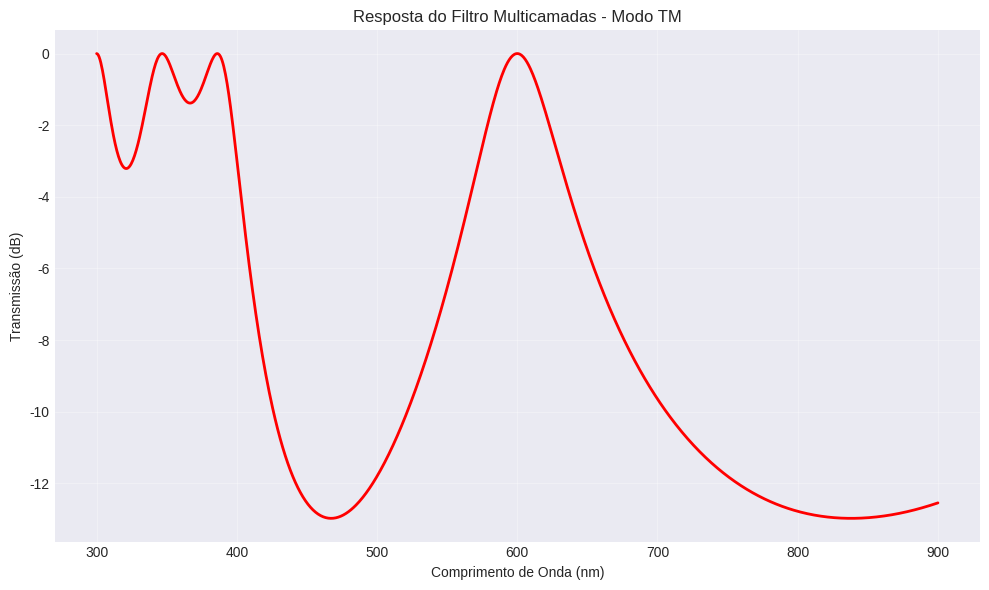
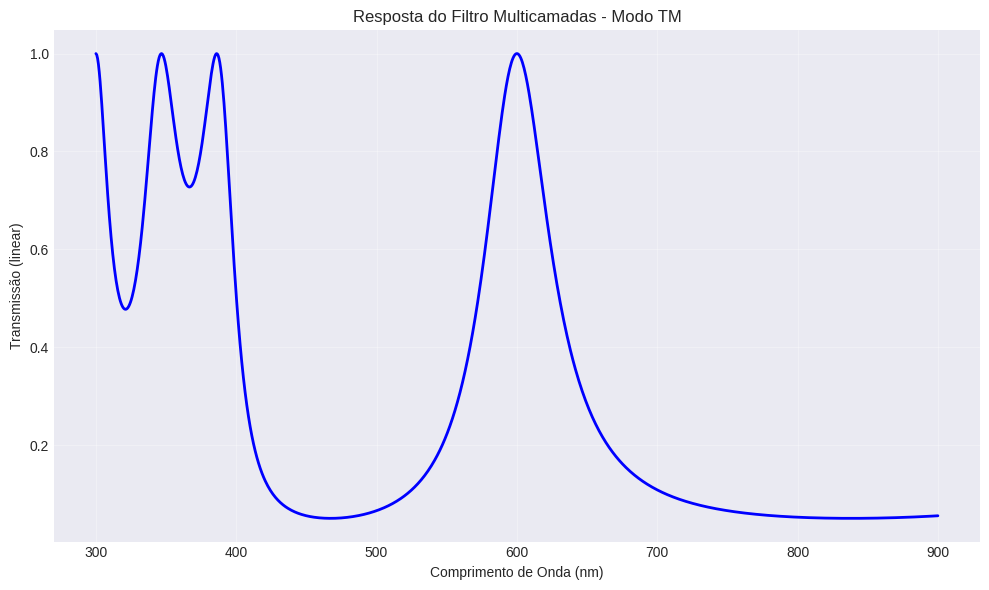
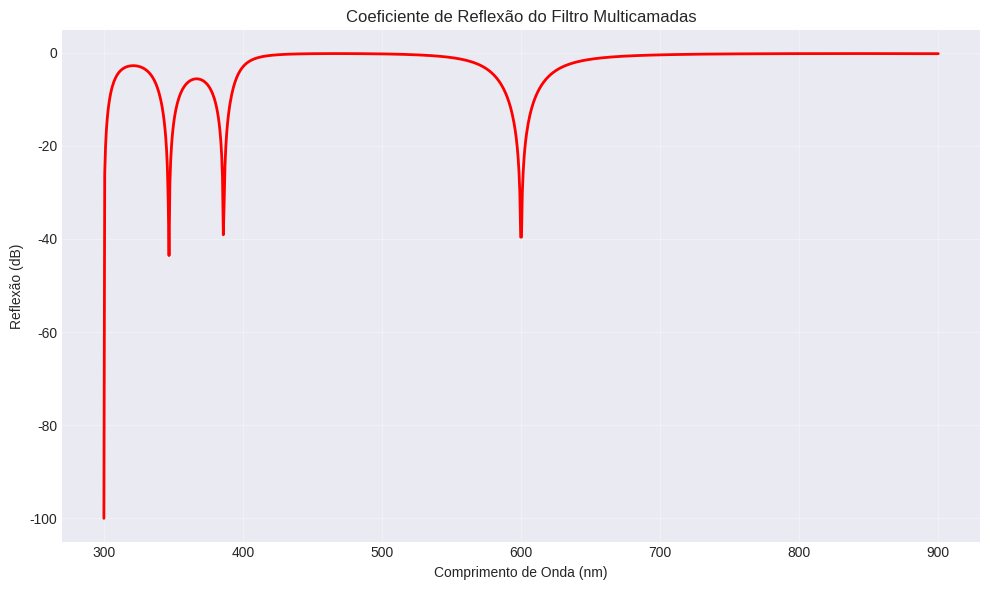
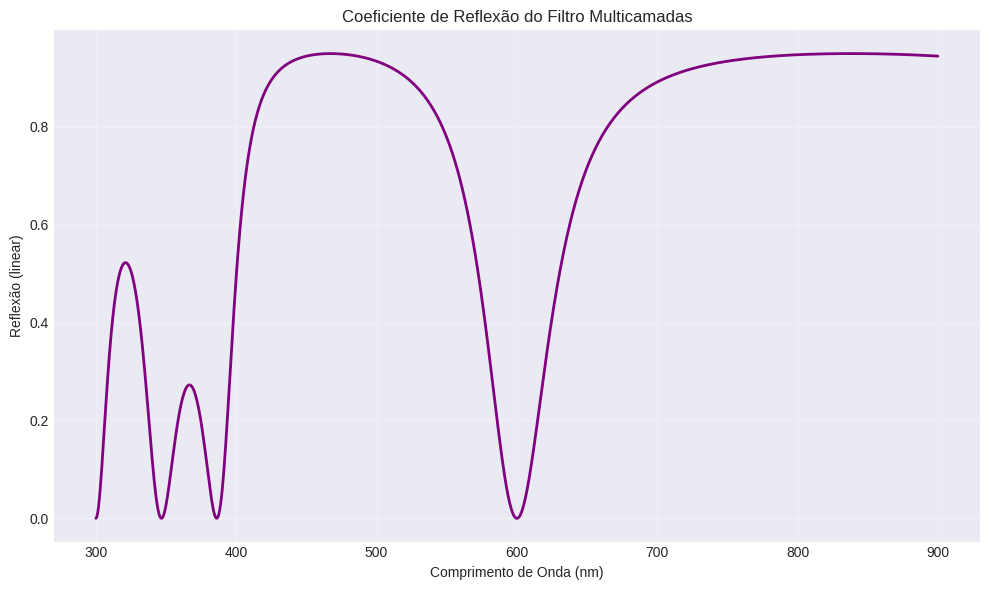
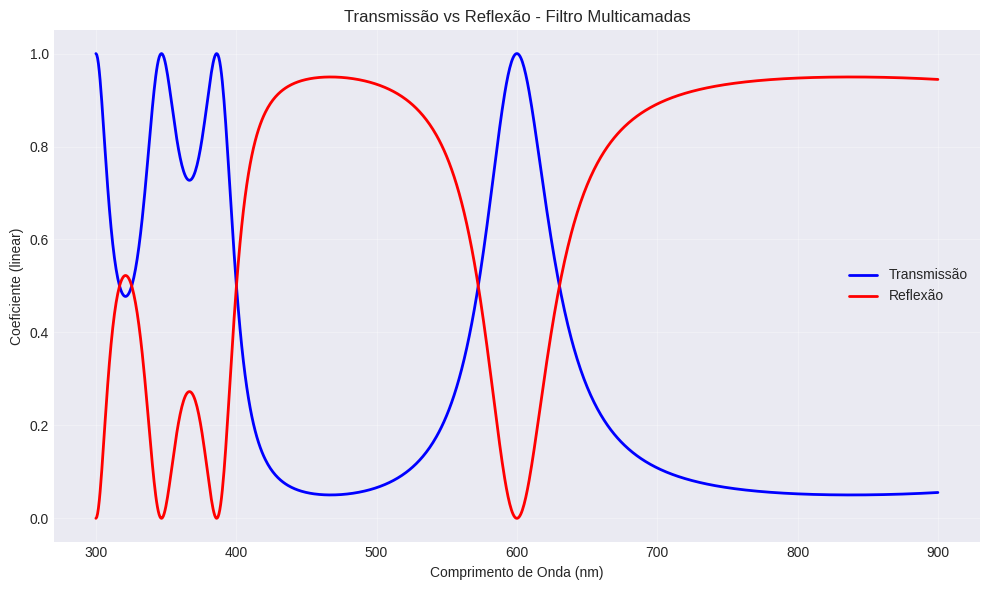
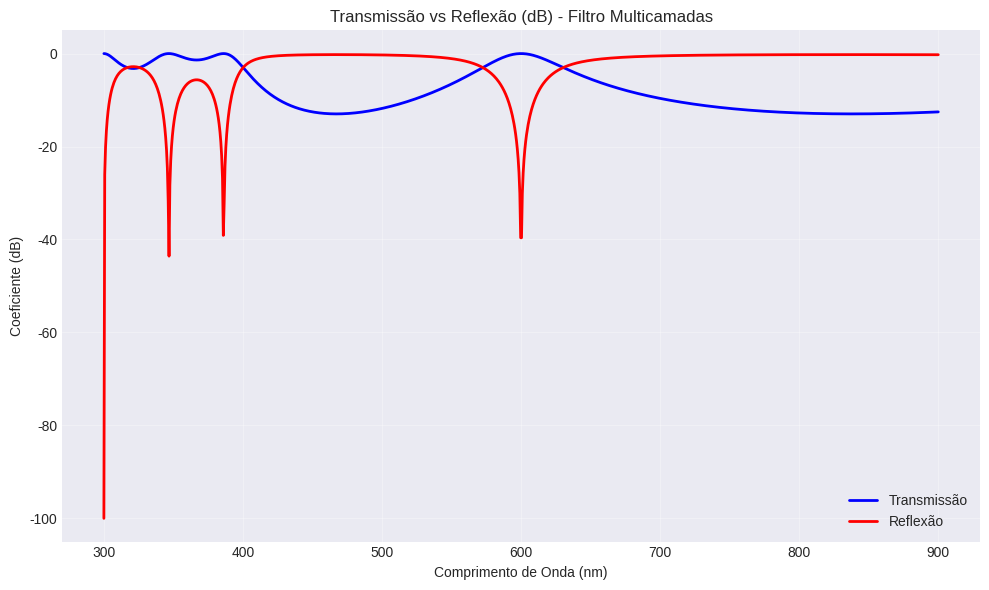

Recreate these plots in Python, in order.
import numpy as np
import matplotlib.pyplot as plt
from scipy.constants import c, epsilon_0, mu_0

def multilayer_filter():
    # Parâmetros físicos
    c = 3e8  # velocidade da luz no vácuo [m/s]
    eta_0 = 120 * np.pi  # impedância do vácuo [Ω]
    
    lambda_central = 600e-9  # Centro em 600nm
    
    # Definir a estrutura multicamadas
    n_a = 1  # Meio de entrada
    n_H = 3.5  # Meio do filtro com maior índice de refração
    n_L = 1.46  # Meio do filtro com menor índice de refração
    n_b = 1  # Meio de saída
    
    # Vetor índice de refração
    n = np.array([n_a, n_L, n_H, n_L, n_H, n_L, n_H, n_L, n_b])
    
    # Espessura do i-ésimo meio
    l = np.array([0, lambda_central/(4*n_L), lambda_central/(4*n_H),
                  lambda_central/(4*n_L), lambda_central/(2*n_H),
                  lambda_central/(4*n_L), lambda_central/(4*n_H),
                  lambda_central/(4*n_L), 0])
    
    # Número total de meios
    num_meios = len(n)
    # Número de interfaces
    num_interfaces = num_meios - 1
    
    # Faixa de comprimentos de onda para análise [m]
    lambda_min = 300e-9
    lambda_max = 900e-9
    num_lambda = 1000
    lambda_vec = np.linspace(lambda_min, lambda_max, num_lambda)
    
    # Vetores para armazenar a resposta do filtro
    transmission = np.zeros(num_lambda)
    reflection = np.zeros(num_lambda)
    
    # Campo magnético de saída (normalizado)
    H_out = 1  # H'_{M+1},+ no meio b
    
    for idx in range(num_lambda):
        lambda_0 = lambda_vec[idx]
        k_0 = 2 * np.pi / lambda_0
        
        # Calcular impedâncias de cada meio
        eta = eta_0 / n
        
        # Inicializar coeficientes de reflexão
        gamma = np.zeros(num_meios, dtype=complex)
        
        # No último meio (n_b), não há onda refletida
        gamma[num_meios-1] = 0
        
        # Calcular coeficientes de reflexão recursivamente
        for i in range(num_interfaces-1, -1, -1):
            # Coeficientes de reflexão na interface i
            pho_i = (eta[i] - eta[i+1]) / (eta[i] + eta[i+1])
            
            # Fator de fase para a camada i (se tiver espessura finita)
            if l[i] > 0:
                k_i = k_0 * n[i]
                alfa_minus = np.exp(-1j * k_i * l[i])
                
                # Atualizar coeficiente de reflexão considerando a camada
                gamma_i_temp = (gamma[i+1] + pho_i) / (pho_i * gamma[i+1] + 1)
                gamma[i] = gamma_i_temp * alfa_minus**2
            else:
                # Para meios semi-infinitos (a e b)
                gamma[i] = (gamma[i+1] + pho_i) / (pho_i * gamma[i+1] + 1)
        
        # Calcular campos magnéticos em cada meio
        H_plus = np.zeros(num_meios, dtype=complex)
        H_minus = np.zeros(num_meios, dtype=complex)
        
        # Condição de contorno: campo de saída no meio b
        H_plus[num_meios-1] = H_out
        H_minus[num_meios-1] = 0
        
        # Propagação reversa: calcular campos em cada interface
        for i in range(num_interfaces-1, -1, -1):
            pho_i = (eta[i] - eta[i+1]) / (eta[i] + eta[i+1])
            tal_i = 2 * eta[i] / (eta[i] + eta[i+1])
            
            if l[i] > 0:
                # Camada com espessura finita
                k_i = k_0 * n[i]
                alfa_minus = np.exp(-1j * k_i * l[i])
                alfa_plus = np.exp(1j * k_i * l[i])
                
                # Matriz de transferência
                T = np.array([[alfa_plus, pho_i * alfa_plus],
                             [pho_i * alfa_minus, alfa_minus]])
                
                # Campos no meio i
                campos_i = (1/tal_i) * T @ np.array([H_plus[i+1], H_minus[i+1]])
                H_plus[i] = campos_i[0]
                H_minus[i] = campos_i[1]
            else:
                # Para meios semi-infinitos
                T = np.array([[1, pho_i], [pho_i, 1]])
                campos_i = (1/tal_i) * T @ np.array([H_plus[i+1], H_minus[i+1]])
                H_plus[i] = campos_i[0]
                H_minus[i] = campos_i[1]
        
        # Calcular potências
        Pin = (np.abs(H_plus[0])**2) / (2 * np.real(eta[0]))
        Pref = (np.abs(H_minus[0])**2) / (2 * np.real(eta[0]))
        Ptr = (np.abs(H_plus[-1])**2) / (2 * np.real(eta[-1]))
        
        # Coeficiente de transmissão e reflexão
        transmission[idx] = Ptr / Pin
        reflection[idx] = Pref / Pin
    
    # Análise do desempenho do filtro
    lambda_nm = lambda_vec * 1e9
    
    # 1. Transmissão média na banda de 572-630nm
    banda_passagem = (lambda_nm >= 572) & (lambda_nm <= 630)
    transmissao_media_banda = np.mean(transmission[banda_passagem])
    
    # 2. Transmissão máxima fora da banda
    fora_banda = (lambda_nm < 572) | (lambda_nm > 630)
    transmissao_max_fora = np.max(transmission[fora_banda])
    
    # 3. Relação de rejeição em dB
    relacao_rejeicao_dB = 10 * np.log10(transmissao_media_banda / transmissao_max_fora)
    
    # Exibir resultados no console
    print('\n--- DESEMPENHO DO FILTRO ---')
    print(f'Transmissão média na banda 572-630nm: {transmissao_media_banda:.4f} ({transmissao_media_banda*100:.2f}%)')
    print(f'Transmissão máxima fora da banda: {transmissao_max_fora:.4f} ({transmissao_max_fora*100:.2f}%)')
    print(f'Relação de rejeição: {relacao_rejeicao_dB:.2f} dB')
    
    # Transmissão no comprimento de onda central
    idx_central = np.argmin(np.abs(lambda_nm - 600))
    transmissao_central = transmission[idx_central]
    print(f'Transmissão em 600nm: {transmissao_central:.4f} ({transmissao_central*100:.2f}%)')
    
    # Configurar estilo dos gráficos
    plt.style.use('seaborn-v0_8-darkgrid')
    
    # Plotar resultados - Transmissão em dB
    plt.figure(figsize=(10, 6))
    plt.plot(lambda_vec * 1e9, 10*np.log10(transmission), 'r-', linewidth=2)
    plt.xlabel('Comprimento de Onda (nm)')
    plt.ylabel('Transmissão (dB)')
    plt.title('Resposta do Filtro Multicamadas - Modo TM')
    plt.grid(True, alpha=0.3)
    plt.tight_layout()
    
    # Plotar resultados - Transmissão linear
    plt.figure(figsize=(10, 6))
    plt.plot(lambda_vec * 1e9, transmission, 'b-', linewidth=2)
    plt.xlabel('Comprimento de Onda (nm)')
    plt.ylabel('Transmissão (linear)')
    plt.title('Resposta do Filtro Multicamadas - Modo TM')
    plt.grid(True, alpha=0.3)
    plt.tight_layout()
    
    # Plotar resultados - Reflexão em dB
    plt.figure(figsize=(10, 6))
    # Evitar log de zero adicionando um pequeno epsilon
    reflection_db = 10 * np.log10(reflection + 1e-10)
    plt.plot(lambda_vec * 1e9, reflection_db, 'r-', linewidth=2)
    plt.xlabel('Comprimento de Onda (nm)')
    plt.ylabel('Reflexão (dB)')
    plt.title('Coeficiente de Reflexão do Filtro Multicamadas')
    plt.grid(True, alpha=0.3)
    plt.tight_layout()
    
    # Plotar resultados - Reflexão linear
    plt.figure(figsize=(10, 6))
    plt.plot(lambda_vec * 1e9, reflection, 'purple', linewidth=2)
    plt.xlabel('Comprimento de Onda (nm)')
    plt.ylabel('Reflexão (linear)')
    plt.title('Coeficiente de Reflexão do Filtro Multicamadas')
    plt.grid(True, alpha=0.3)
    plt.tight_layout()
    
    # Plotar transmissão e reflexão juntas para comparação
    plt.figure(figsize=(10, 6))
    plt.plot(lambda_vec * 1e9, transmission, 'b-', linewidth=2, label='Transmissão')
    plt.plot(lambda_vec * 1e9, reflection, 'r-', linewidth=2, label='Reflexão')
    plt.xlabel('Comprimento de Onda (nm)')
    plt.ylabel('Coeficiente (linear)')
    plt.title('Transmissão vs Reflexão - Filtro Multicamadas')
    plt.legend()
    plt.grid(True, alpha=0.3)
    plt.tight_layout()
    
    # Plot adicional: Transmissão e Reflexão em dB no mesmo gráfico
    plt.figure(figsize=(10, 6))
    plt.plot(lambda_vec * 1e9, 10*np.log10(transmission), 'b-', linewidth=2, label='Transmissão')
    plt.plot(lambda_vec * 1e9, reflection_db, 'r-', linewidth=2, label='Reflexão')
    plt.xlabel('Comprimento de Onda (nm)')
    plt.ylabel('Coeficiente (dB)')
    plt.title('Transmissão vs Reflexão (dB) - Filtro Multicamadas')
    plt.legend()
    plt.grid(True, alpha=0.3)
    plt.tight_layout()
    
    # Salvar dados
    np.savez('filter_response.npz', 
             lambda_vec=lambda_vec, 
             transmission=transmission, 
             reflection=reflection)
    
    print(f'\nSimulação concluída. Número total de meios: {num_meios}')
    print(f'Número de interfaces: {num_interfaces}')
    print(f'Transmissão máxima: {np.max(transmission):.4f}')
    print(f'Reflexão máxima: {np.max(reflection):.4f}')
    
    # Mostrar todos os gráficos
    plt.show()

if __name__ == "__main__":
    multilayer_filter()
